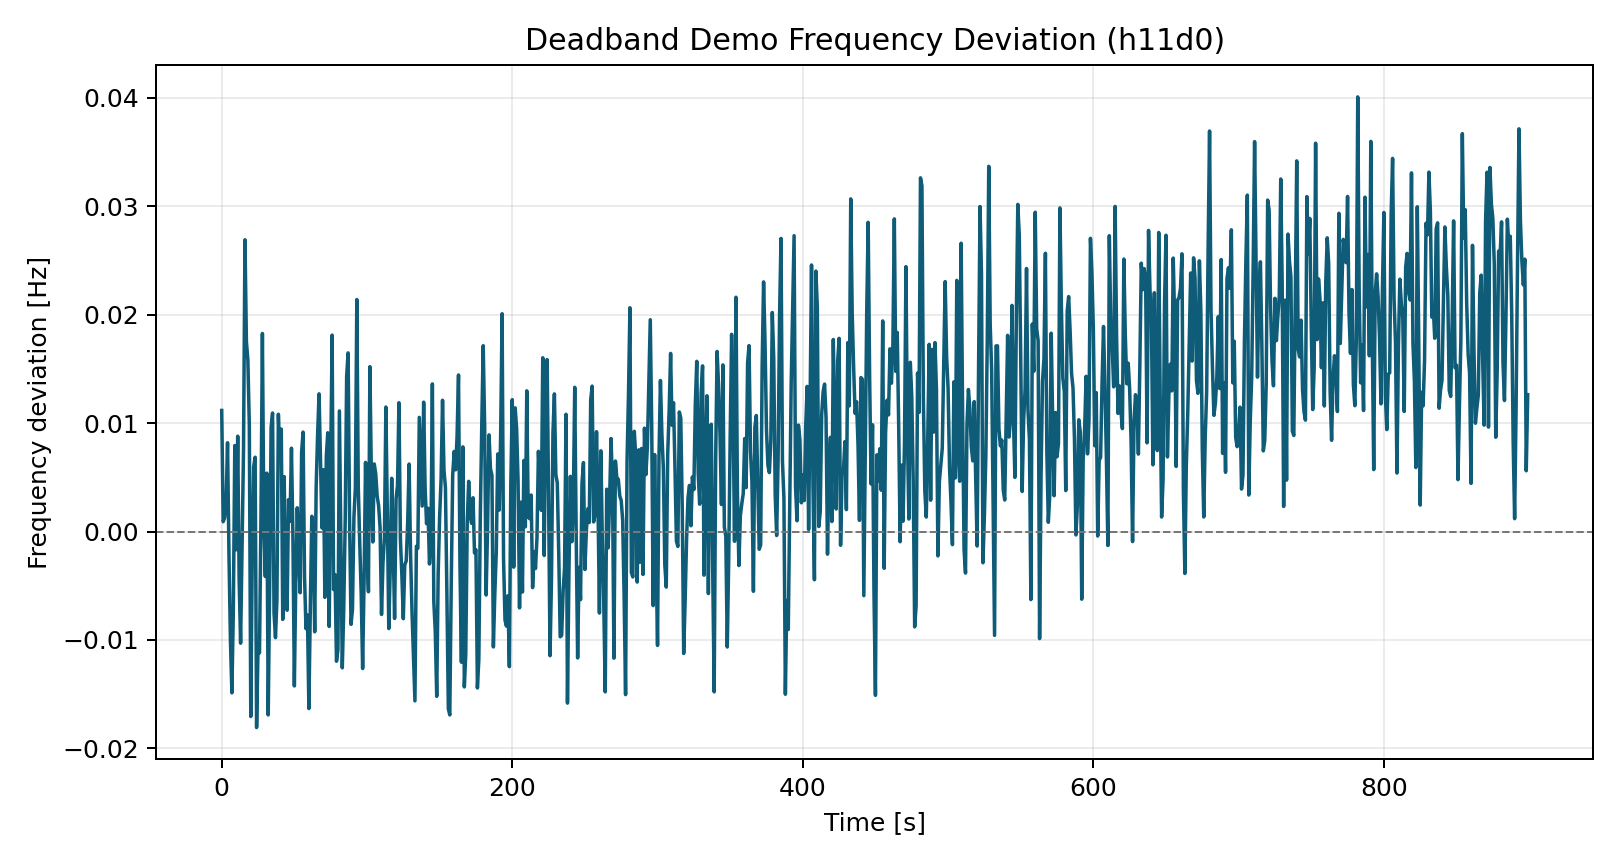

Source data for this figure (header and first rows):
time_s, freq_dev_hz
0.0, 0.01116
1.0, 0.000907
2.0, 0.001259
3.0, 0.002591
4.0, 0.008187
5.0, -0.002249
6.0, -0.01007
7.0, -0.01487
8.0, -0.007226
9.0, 0.007924
10.0, -0.00168
11.0, 0.00879
12.0, -0.004519
13.0, -0.0103
14.0, -0.001141
15.0, 0.007505
16.0, 0.0269
17.0, 0.01752
18.0, 0.0158
19.0, 0.009761
20.0, -0.01705
21.0, -0.00247
22.0, 0.005973
23.0, 0.006851
24.0, -0.01807
25.0, -0.01066
26.0, -0.01118
27.0, 0.001152
28.0, 0.01826
29.0, 0.0008824
30.0, -0.004146
31.0, 0.005381
32.0, -0.01691
33.0, -0.004947
34.0, 0.009599
35.0, 0.01093
36.0, -0.007502
37.0, -0.009783
38.0, -0.006327
39.0, 0.01081
40.0, 0.006784
41.0, 0.009444
42.0, -0.0081
43.0, 0.005062
44.0, -0.005366
45.0, -0.007256
46.0, 0.00294
47.0, 0.0009374
48.0, 0.007683
49.0, -0.0003117
50.0, -0.01424
51.0, -0.004461
52.0, 0.002187
53.0, -0.00247
54.0, -0.005642
55.0, 0.007346
56.0, 0.009169
57.0, -0.004146
58.0, -0.008955
59.0, -0.007699
... 840 more rows
